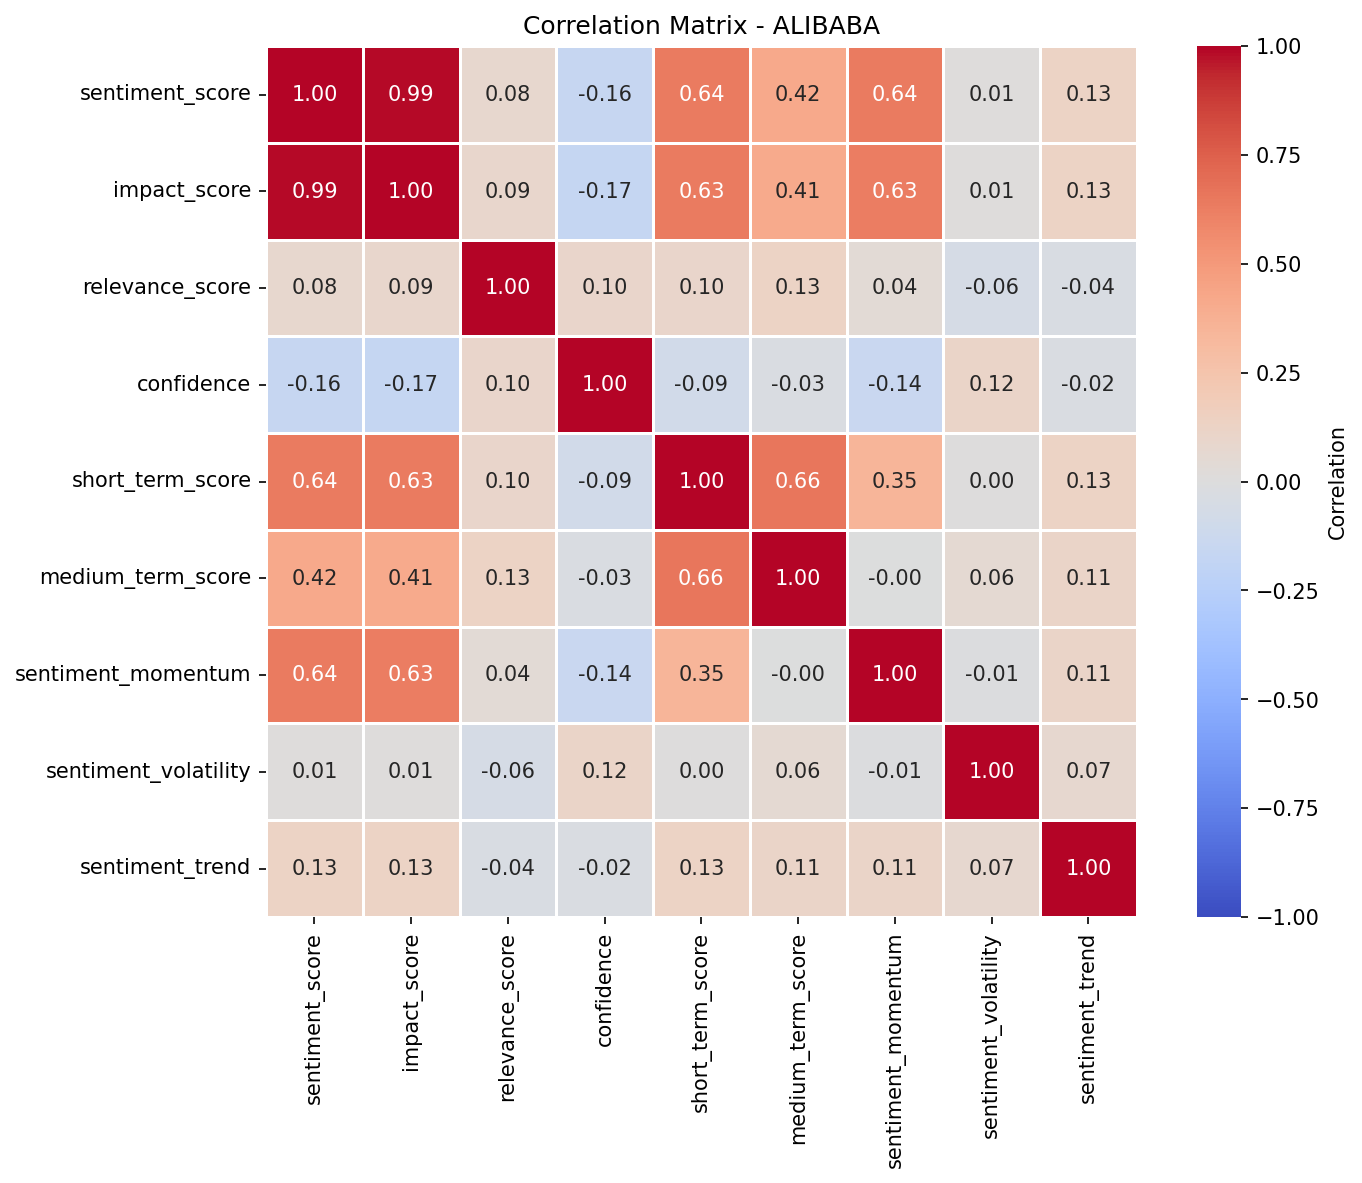

The file beside this chart, header and first rows:
, sentiment_score, impact_score, relevance_score, confidence, short_term_score, medium_term_score, sentiment_momentum, sentiment_volatility, sentiment_trend
sentiment_score, 1.0, 0.9906, 0.08193, -0.1582, 0.6372, 0.4217, 0.6359, 0.011, 0.131
impact_score, 0.9906, 1.0, 0.08665, -0.1656, 0.6331, 0.412, 0.6287, 0.009181, 0.1263
relevance_score, 0.08193, 0.08665, 1.0, 0.1007, 0.09879, 0.128, 0.04173, -0.0594, -0.03764
confidence, -0.1582, -0.1656, 0.1007, 1.0, -0.0918, -0.03019, -0.142, 0.1154, -0.02491
short_term_score, 0.6372, 0.6331, 0.09879, -0.0918, 1.0, 0.6625, 0.3475, 0.003893, 0.1259
medium_term_score, 0.4217, 0.412, 0.128, -0.03019, 0.6625, 1.0, -0.001691, 0.05652, 0.113
sentiment_momentum, 0.6359, 0.6287, 0.04173, -0.142, 0.3475, -0.001691, 1.0, -0.01124, 0.1111
sentiment_volatility, 0.011, 0.009181, -0.0594, 0.1154, 0.003893, 0.05652, -0.01124, 1.0, 0.07425
sentiment_trend, 0.131, 0.1263, -0.03764, -0.02491, 0.1259, 0.113, 0.1111, 0.07425, 1.0
